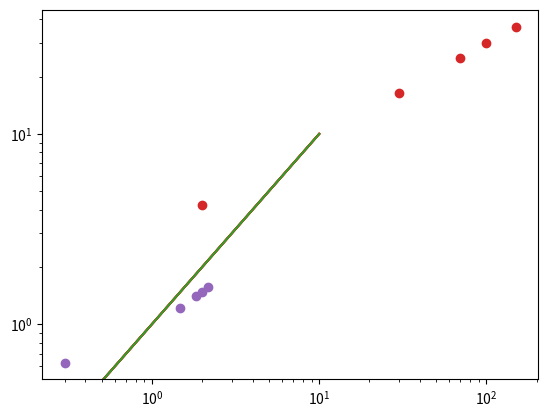

Recreate this plot in Python.
# -*- coding: utf-8 -*-
"""
Created on Mon Jan 11 08:56:54 2021

[redacted]
"""

#semilog y
import numpy as np
import matplotlib.pyplot as plt
x=np.linspace(0,10,10)
y=x
plt.plot(x,y,"-r",label="y=x")
plt.grid()
plt.show()

plt.plot(x,y,label="y=x")
plt.semilogy()
plt.show()

#semilog x
import numpy as np
import matplotlib.pyplot as plt
x=np.linspace(0,10,10)
y=x
plt.plot(x,y,"-r",label="y=x")
plt.grid()
plt.show()

plt.plot(x,y,label="y=x")
plt.semilogx()
plt.show()

#both
import numpy as np
import matplotlib.pyplot as plt
x=np.linspace(0,10,10)
y=x
plt.plot(x,y,"-r",label="y=x")
plt.grid()
plt.show()

plt.plot(x,y,label="y=x")
plt.yscale('log')
plt.xscale('log')
plt.grid()
plt.show()

#Consider the data (slide 12)
import matplotlib.pyplot as plt
import numpy as np
x=[2,30,70,100,150]
y=[4.24,16.4,25.1,30.0,36.7]
plt.plot(x,y,"o")
plt.show()

logx=np.log10(x)
logy=np.log10(y)
print(np.poly1d(np.polyfit(logx,logy,1)))
plt.plot(logx,logy,'o')
plt.show()

#slide 11

"""
find the n and A

n=(log(y2) - log(y1))/(log(x2)-log(x1))

exemplo
log(A)=0.5 == A=10**0.5
"""




















